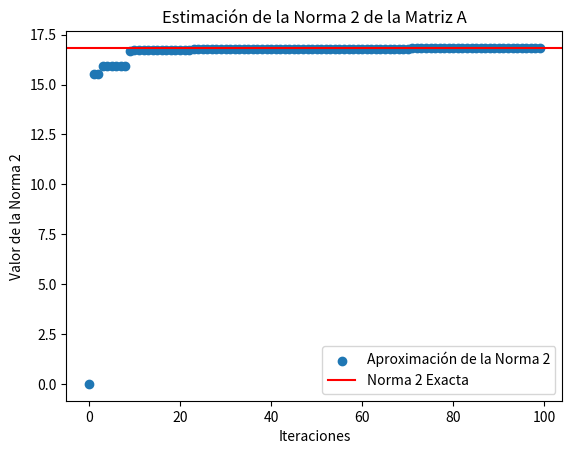

Python code for this plot:
# Importamos la libreria necesaria para realizar las operaciones matematicas entre matrices o vectores , y la necesaria para poder graficar



import numpy as np
import matplotlib.pyplot as plt

"""
Se quiere estimar la norma 2 de una matriz A ∈ R3x3. Para eso generaremos la estimacion como el máximo del valor ∥Ax∥_2/∥x∥_2 entre varios vectores x ∈ R3 no nulos generados al azar.
Y veremos graficamente las sucesivas aproximaciones generadas en 100 vectores x distintos, eligiendo siempre el maximo del valor ∥Ax∥_2/∥x∥_2
"""


"""
   Requiere una matriz cuadrada de 3*3, 
   Retorna un grafico de la sucesion de aproximaciones a la norma 2 de la matriz ingresada, comparada con la norma exacta
"""

def norma2(A: np.array):
    # Generamos un vector donde iremos guardando nuestras sucesivas aproximaciones
    s = np.zeros(100)
    # Hacemos 100 iteraciones
    for i in range(1,100):
        # Generamos un vector de R^3 aleatorio con coordenadas en el intervalo [0,1]
        x = np.random.random(3)
        # Calculamos la norma 2 de x
        norma2_x = np.linalg.norm(x)
        # Calculamos Ax, recordando que el operador @ de numpy nos devuelve la multiplicacion entre matrices, o entre matriz y vector
        Ax = A @ x
        # Calculamos la norma 2 de Ax
        norma2_Ax = np.linalg.norm(Ax,2)
        # Nos quedamos con el maximo en cada iteracion
        s[i] = max(s[i-1], norma2_Ax/norma2_x)
    # Calculamos la norma 2 exacta de A, para comparar con nuestras aproximaciones
    norma_exacta = np.linalg.norm(A,2)

   # Graficamos para el rango 0 a 100 el vector s con aproximaciones de la norma 2, y agregamos con otro color el calculo de la norma exacta
    plt.scatter(range(0, 100), s, label="Aproximación de la Norma 2")
    plt.axhline(y=norma_exacta, color='r', linestyle='-', label="Norma 2 Exacta")
    plt.xlabel("Iteraciones")
    plt.ylabel("Valor de la Norma 2")
    plt.legend()
    plt.title("Estimación de la Norma 2 de la Matriz A")
    plt.show()
 
    
matriz = np.array([[1, 2, 3],
                   [4, 5, 6],
                   [7, 8, 9]])
norma2(matriz) 